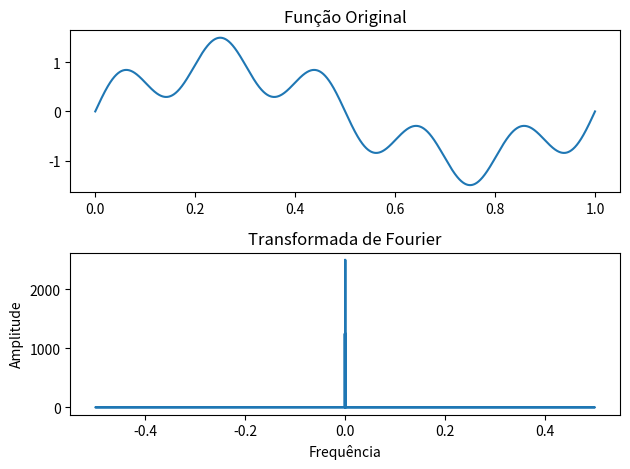

Write the Python code that produced this figure.
import numpy as np
import matplotlib.pyplot as plt

# Criando uma função de exemplo
def minha_funcao(x):
    return np.sin(2 * np.pi * x) + 0.5 * np.sin(10 * np.pi * x)

# Criando os pontos no eixo x
x = np.linspace(0, 1, 5000)

# Calculando a transformada de Fourier da função
transformada = np.fft.fft(minha_funcao(x))

# Frequências correspondentes à transformada
frequencias = np.fft.fftfreq(len(x))

# Plotando a função original
plt.subplot(2, 1, 1)
plt.plot(x, minha_funcao(x))
plt.title('Função Original')

# Plotando a transformada de Fourier
plt.subplot(2, 1, 2)
plt.plot(frequencias, np.abs(transformada))
plt.title('Transformada de Fourier')
plt.xlabel('Frequência')
plt.ylabel('Amplitude')

# Exibindo o gráfico
plt.tight_layout()
plt.show()
